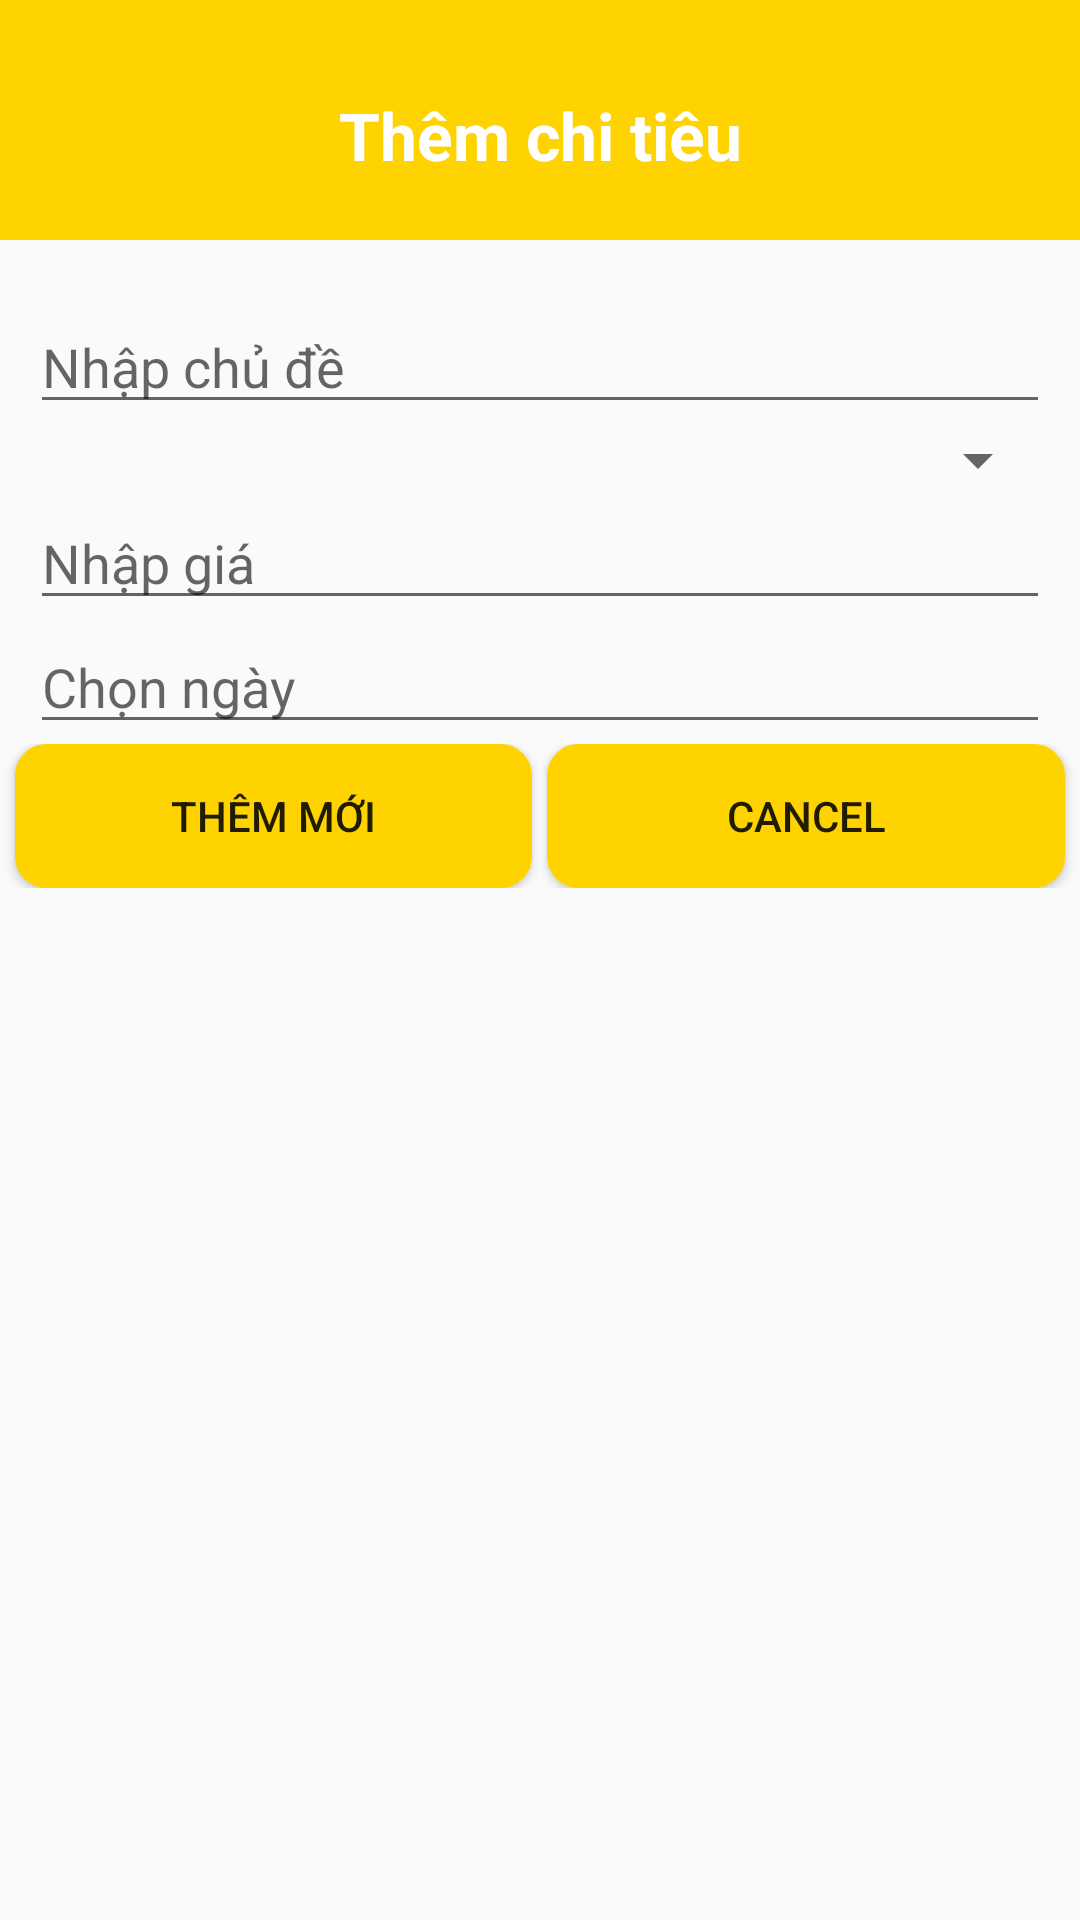

Produce the Android XML layout that renders to this screen, including the resource entries it uses.
<!-- AndroidManifest.xml: application theme Theme.Hello -->
<!-- res/layout/activity_sqlite_add.xml -->
<?xml version="1.0" encoding="utf-8"?>
<LinearLayout xmlns:android="http://schemas.android.com/apk/res/android"
    xmlns:app="http://schemas.android.com/apk/res-auto"
    xmlns:tools="http://schemas.android.com/tools"
    android:layout_width="match_parent"
    android:layout_height="match_parent"
    android:orientation="vertical"
    tools:context=".AddActivity">
    <LinearLayout
        android:orientation="vertical"
        android:background="@color/yellow"
        android:layout_width="match_parent"
        android:layout_height="80dp">
        <TextView
            android:text="Thêm chi tiêu"
            android:textSize="22dp"
            android:layout_marginTop="10dp"
            android:gravity="center"
            android:textColor="@color/white"
            android:textStyle="bold"
            android:layout_width="match_parent"
            android:layout_height="match_parent"/>
    </LinearLayout>
    <LinearLayout
        android:orientation="vertical"
        android:layout_marginLeft="10dp"
        android:layout_marginTop="20dp"
        android:layout_marginRight="10dp"
        android:background="@color/gray"
        android:layout_width="match_parent"
        android:layout_height="wrap_content">
        <EditText
            android:id="@+id/eTitle"
            android:hint="Nhập chủ đề"
            android:layout_width="match_parent"
            android:layout_height="wrap_content"/>
        <Spinner
            android:id="@+id/spCategory"
            android:layout_width="match_parent"
            android:layout_height="wrap_content"/>
        <EditText
            android:id="@+id/ePrice"
            android:hint="Nhập giá"
            android:layout_width="match_parent"
            android:layout_height="wrap_content"/>
        <EditText
            android:id="@+id/eDate"
            android:hint="Chọn ngày"
            android:layout_width="match_parent"
            android:layout_height="wrap_content"/>
    </LinearLayout>
    <LinearLayout
        android:orientation="horizontal"
        android:weightSum="2"
        android:layout_width="match_parent"
        android:layout_height="wrap_content">
        <Button
            android:layout_weight="1"
            android:id="@+id/btAdd"
            android:background="@drawable/button"
            android:text="Thêm mới"
            android:layout_marginLeft="5dp"
            android:layout_width="wrap_content"
            android:layout_height="wrap_content"/>
        <Button
            android:layout_weight="1"
            android:id="@+id/btCancel"
            android:background="@drawable/button"
            android:layout_marginLeft="5dp"
            android:layout_marginRight="5dp"
            android:text="Cancel"
            android:layout_width="wrap_content"
            android:layout_height="wrap_content"/>
    </LinearLayout>
</LinearLayout>
<!-- resources referenced by this layout -->
<resources>
  <color name="white">#FFFFFFFF</color>
  <color name="yellow">#FED300</color>
  <!-- drawable button (drawable) -->
  <?xml version="1.0" encoding="UTF-8"?>
  <shape
      xmlns:android="http://schemas.android.com/apk/res/android">
      <stroke
          android:width="1dp"
          android:color="@color/yellow"/>
      <corners
          android:radius="10dp" />
  
      <padding
          android:left="1dp"
          android:right="1dp"
          android:top="1dp"
          android:bottom="1dp"/>
  
      <solid android:color="@color/yellow"/>
  
  </shape>
  <style name="Theme.Hello" parent="Theme.AppCompat.DayNight.DarkActionBar">
          <item name="colorPrimary">@color/teal_200</item>
          <item name="colorPrimaryVariant">@color/teal_700</item>
          <item name="colorOnPrimary">@color/white</item>
  
          <item name="colorSecondary">@color/teal_200</item>
          <item name="colorSecondaryVariant">@color/teal_700</item>
          <item name="colorOnSecondary">@color/black</item>
  
          <item name="android:statusBarColor">?attr/colorPrimaryVariant</item>
      </style>
  <color name="teal_200">#FF03DAC5</color>
  <color name="teal_700">#FF018786</color>
  <color name="black">#FF000000</color>
</resources>
